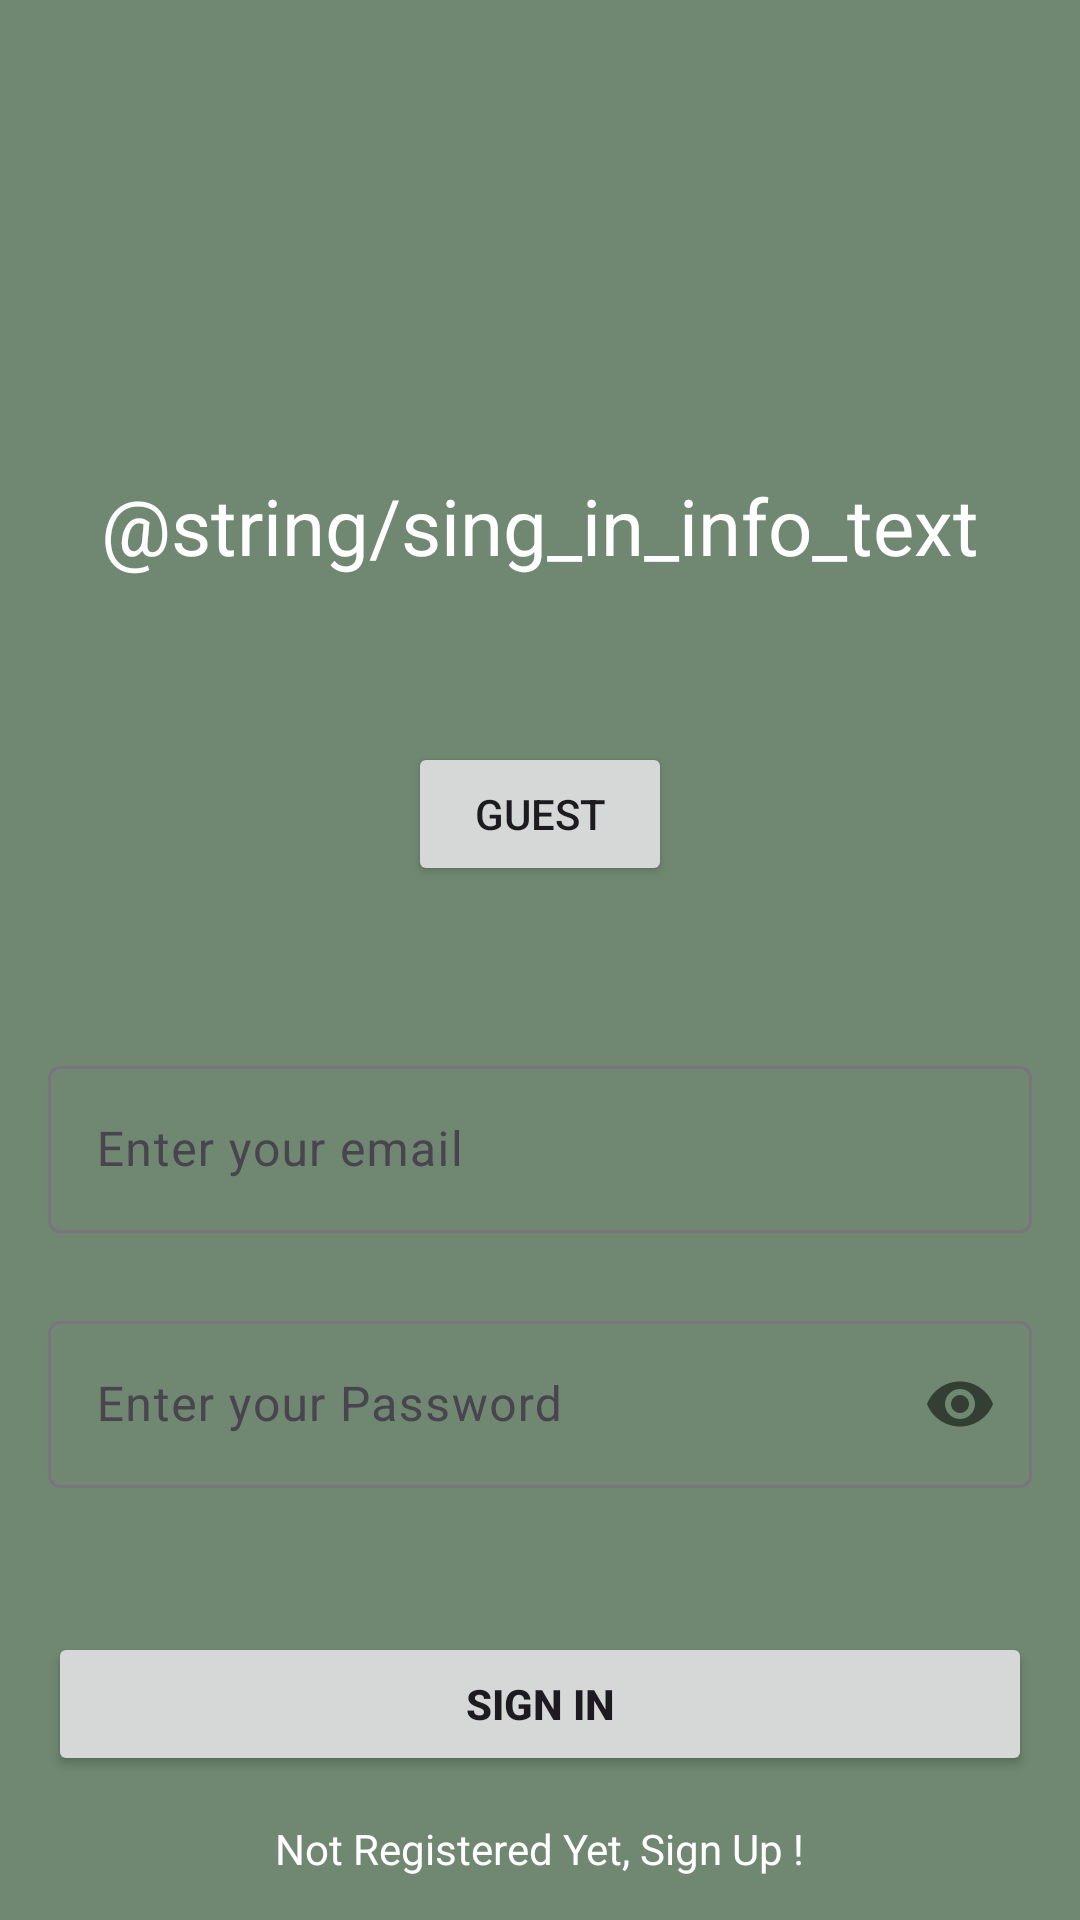

Produce the Android XML layout that renders to this screen, including the resource entries it uses.
<!-- AndroidManifest.xml: application theme Theme.TVACKotlin -->
<!-- res/layout/fragment_sign_in.xml -->
<?xml version="1.0" encoding="utf-8"?>
<androidx.constraintlayout.widget.ConstraintLayout xmlns:android="http://schemas.android.com/apk/res/android"
    xmlns:tools="http://schemas.android.com/tools"
    android:layout_width="match_parent"
    android:layout_height="match_parent"
    xmlns:app="http://schemas.android.com/apk/res-auto"
    android:background="@color/green"
    tools:context=".ui.login.SignInFragment">

    <com.google.android.material.textfield.TextInputLayout
        android:id="@+id/emailLayout"
        android:layout_width="match_parent"
        android:layout_height="wrap_content"
        android:layout_marginHorizontal="16dp"
        android:layout_marginTop="350dp"
        app:flow_horizontalBias="0.5"
        app:layout_constraintEnd_toEndOf="parent"
        app:layout_constraintStart_toStartOf="parent"
        app:layout_constraintTop_toTopOf="parent">

        <com.google.android.material.textfield.TextInputEditText
            android:id="@+id/emailEt"
            android:layout_width="match_parent"
            android:layout_height="wrap_content"
            android:hint="Enter your email"
            android:inputType="textEmailAddress" />
    </com.google.android.material.textfield.TextInputLayout>

    <com.google.android.material.textfield.TextInputLayout
        android:id="@+id/passwordLayout"
        android:layout_width="match_parent"
        android:layout_height="wrap_content"
        android:layout_marginHorizontal="16dp"
        android:layout_marginTop="24dp"
        app:layout_constraintEnd_toEndOf="parent"
        app:layout_constraintHorizontal_bias="0.5"
        app:layout_constraintStart_toStartOf="parent"
        app:layout_constraintTop_toBottomOf="@id/emailLayout"
        app:passwordToggleEnabled="true"

        >

        <com.google.android.material.textfield.TextInputEditText
            android:id="@+id/passET"
            android:layout_width="match_parent"
            android:layout_height="wrap_content"
            android:hint="Enter your Password"
            android:inputType="textPassword" />
    </com.google.android.material.textfield.TextInputLayout>

    <androidx.appcompat.widget.AppCompatButton
        android:id="@+id/buttonSignIn"
        android:layout_width="0dp"
        android:layout_height="wrap_content"
        android:layout_marginHorizontal="16dp"
        android:text="Sign In"
        android:textStyle="bold"
        app:layout_constraintBottom_toBottomOf="parent"
        app:layout_constraintEnd_toEndOf="parent"
        app:layout_constraintHorizontal_bias="0.5"
        app:layout_constraintStart_toStartOf="parent"
        app:layout_constraintTop_toBottomOf="@id/passwordLayout" />

    <TextView
        android:id="@+id/textViewSignIn"
        android:layout_width="wrap_content"
        android:layout_height="wrap_content"
        android:text="Not Registered Yet, Sign Up !"
        android:textColor="@color/white"
        app:layout_constraintBottom_toBottomOf="parent"
        app:layout_constraintEnd_toEndOf="parent"
        app:layout_constraintHorizontal_bias="0.5"
        app:layout_constraintStart_toStartOf="parent"
        app:layout_constraintTop_toBottomOf="@id/buttonSignIn" />

    <TextView
        android:id="@+id/textViewSignInWelcome"
        android:layout_width="match_parent"
        android:layout_height="wrap_content"
        android:gravity="center"
        android:text="@string/sing_in_info_text"
        android:textColor="@color/white"
        android:textSize="26sp"
        app:layout_constraintBottom_toTopOf="@+id/emailLayout"
        app:layout_constraintEnd_toEndOf="parent"
        app:layout_constraintStart_toStartOf="parent"
        app:layout_constraintTop_toTopOf="parent" />

    <TextView
        android:id="@+id/textViewSignInError"
        android:layout_width="match_parent"
        android:layout_height="wrap_content"
        android:gravity="center"
        android:textColor="@color/red"
        app:layout_constraintBottom_toTopOf="@+id/buttonSignIn"
        app:layout_constraintEnd_toEndOf="parent"
        app:layout_constraintStart_toStartOf="parent"
        app:layout_constraintTop_toBottomOf="@+id/passwordLayout"
        tools:text="Error Message" />

    <Button
        android:id="@+id/guestBtn"
        android:layout_width="wrap_content"
        android:layout_height="wrap_content"
        android:text="Guest"
        app:layout_constraintBottom_toTopOf="@+id/emailLayout"
        app:layout_constraintEnd_toEndOf="parent"
        app:layout_constraintStart_toStartOf="parent"
        app:layout_constraintTop_toBottomOf="@+id/textViewSignInWelcome" />

</androidx.constraintlayout.widget.ConstraintLayout>
<!-- resources referenced by this layout -->
<resources>
  <color name="green">#708871</color>
  <color name="red">#810C0C</color>
  <color name="white">#FFFFFFFF</color>
  <style name="Theme.TVACKotlin" parent="Base.Theme.TVACKotlin" />
  <style name="Base.Theme.TVACKotlin" parent="Theme.Material3.DayNight.NoActionBar">
          
          
      </style>
</resources>
